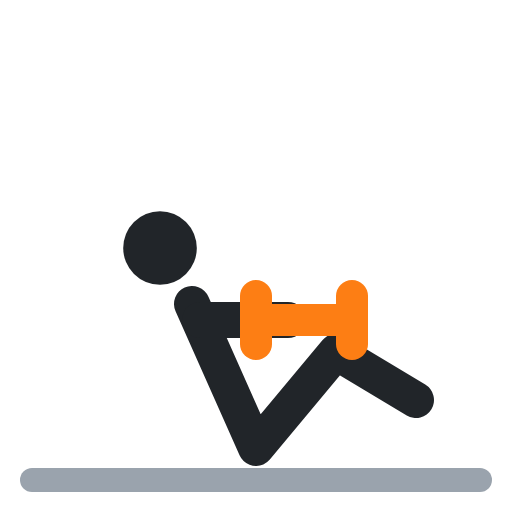
t = 0.00 s
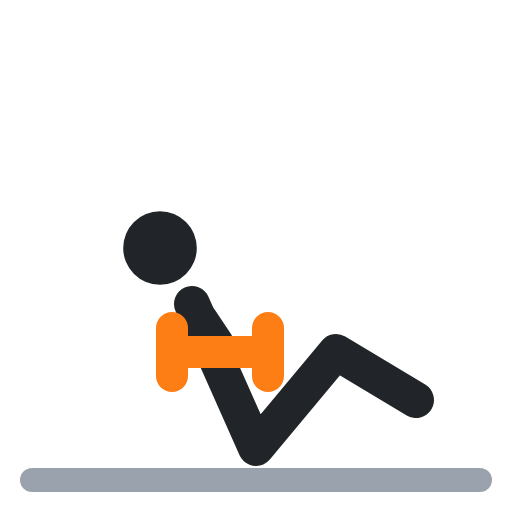
t = 0.40 s
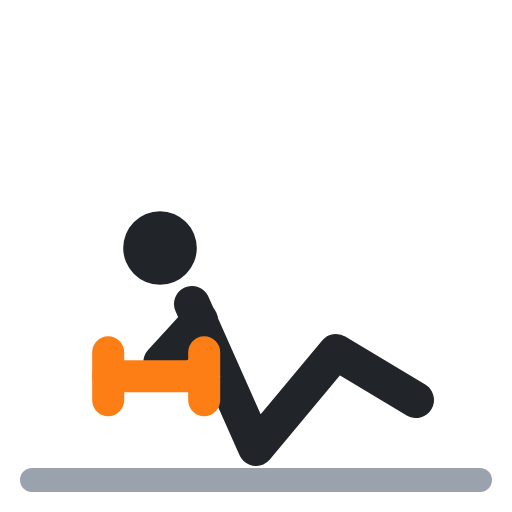
t = 0.60 s
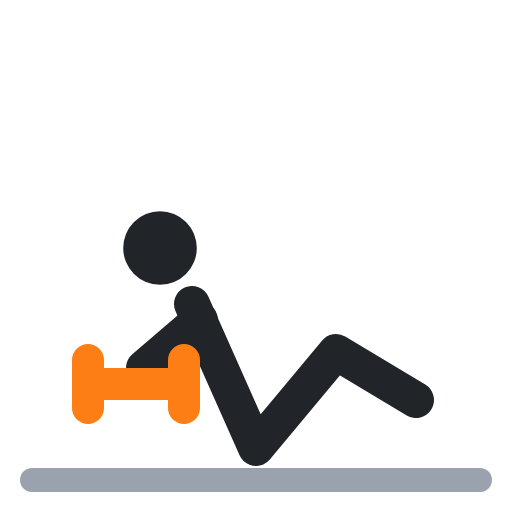
t = 1.00 s
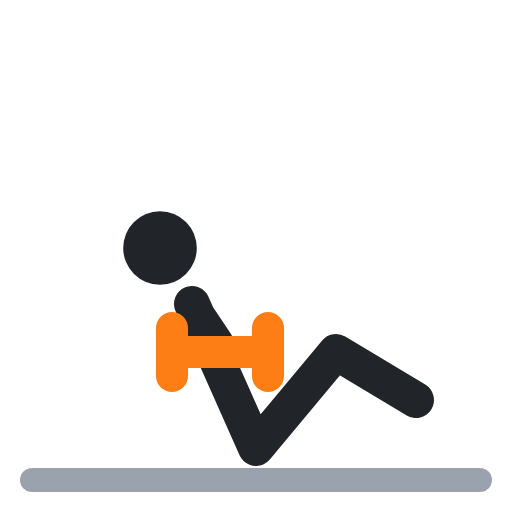
t = 1.40 s
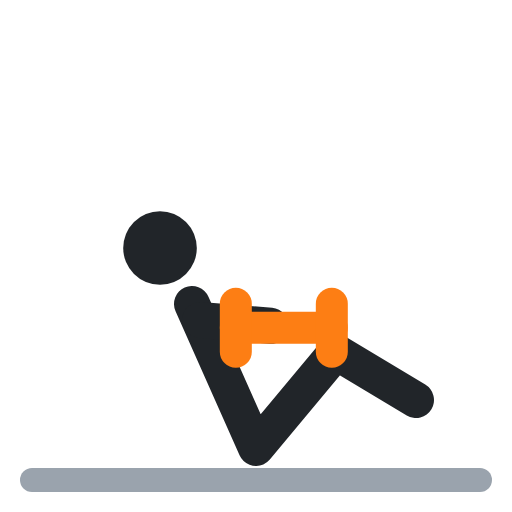
t = 1.60 s

The animated SVG that drew these frames (rendered in a browser with its animation timeline set to each time). Animation: 4 SMIL elements (animate=4); one cycle of 2.00 s, repeats indefinitely.

<svg xmlns="http://www.w3.org/2000/svg" viewBox="0 0 64 64" fill="none" stroke-linecap="round" stroke-linejoin="round"><polyline points="4,60 60,60" stroke="#9aa3ad" stroke-width="3"/><circle cx="20" cy="31" r="4.6" fill="#212529"/><polyline points="24,38 32,56 42,44 52,50" stroke="#212529" stroke-width="4.5"/><polyline points="25,40 36,40" stroke="#212529" stroke-width="4.5"><animate attributeName="points" values="25,40 36,40;25,40 18,46;25,40 18,46;25,40 36,40;25,40 36,40" keyTimes="0;.4;.5;.9;1" calcMode="spline" keySplines=".45 0 .55 1;.45 0 .55 1;.45 0 .55 1;.45 0 .55 1" dur="2s" repeatCount="indefinite"/></polyline><polyline points="32,40 44,40" stroke="#fd7e14" stroke-width="4"><animate attributeName="points" values="32,40 44,40;11,48 23,48;11,48 23,48;32,40 44,40;32,40 44,40" keyTimes="0;.4;.5;.9;1" calcMode="spline" keySplines=".45 0 .55 1;.45 0 .55 1;.45 0 .55 1;.45 0 .55 1" dur="2s" repeatCount="indefinite"/></polyline><polyline points="32,37 32,43" stroke="#fd7e14" stroke-width="4"><animate attributeName="points" values="32,37 32,43;11,45 11,51;11,45 11,51;32,37 32,43;32,37 32,43" keyTimes="0;.4;.5;.9;1" calcMode="spline" keySplines=".45 0 .55 1;.45 0 .55 1;.45 0 .55 1;.45 0 .55 1" dur="2s" repeatCount="indefinite"/></polyline><polyline points="44,37 44,43" stroke="#fd7e14" stroke-width="4"><animate attributeName="points" values="44,37 44,43;23,45 23,51;23,45 23,51;44,37 44,43;44,37 44,43" keyTimes="0;.4;.5;.9;1" calcMode="spline" keySplines=".45 0 .55 1;.45 0 .55 1;.45 0 .55 1;.45 0 .55 1" dur="2s" repeatCount="indefinite"/></polyline></svg>
